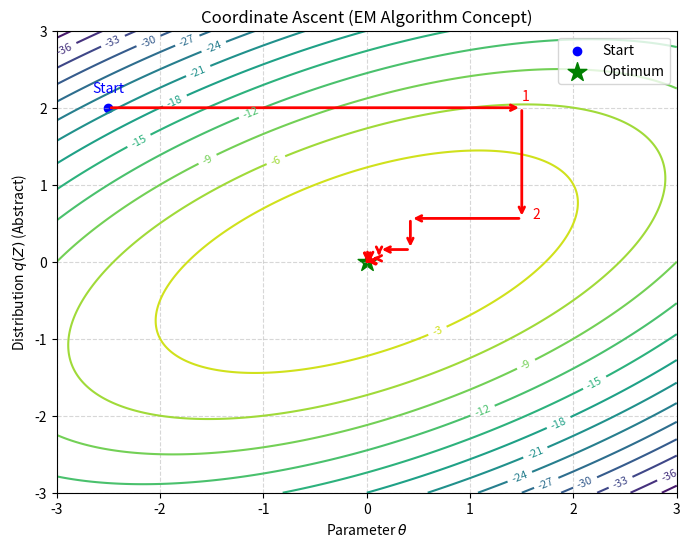

Here is the Python script that generated this plot: (Note: this script raises an exception after producing the figure.)

import numpy as np
import matplotlib.pyplot as plt

def f(x, y):
    """
    A coupled quadratic function to serve as the objective function (ELBO).
    f(x, y) = -(x^2 + 2y^2 - 1.5xy)
    We want to maximize this function. The contour lines will be ellipses.
    """
    return -(x**2 + 2*y**2 - 1.5*x*y)

def coordinate_ascent(start_point, iterations=5):
    """
    Perform coordinate ascent optimization.
    Maximize f(x, y) iteratively.
    """
    x, y = start_point
    path = [(x, y)]

    for _ in range(iterations):
        # 1. Maximize over x (Fix y)
        # d/dx (-(x^2 + 2y^2 - 1.5xy)) = -2x + 1.5y = 0 => x = 0.75y
        x_new = 0.75 * y
        path.append((x_new, y))
        x = x_new

        # 2. Maximize over y (Fix x)
        # d/dy (-(x^2 + 2y^2 - 1.5xy)) = -4y + 1.5x = 0 => y = (1.5/4)x = 0.375x
        y_new = 0.375 * x
        path.append((x, y_new))
        y = y_new

    return np.array(path)

def main():
    # Setup grid for contour plot
    x = np.linspace(-3, 3, 400)
    y = np.linspace(-3, 3, 400)
    X, Y = np.meshgrid(x, y)
    Z = f(X, Y)

    # Perform Coordinate Ascent
    start_point = (-2.5, 2.0)
    path = coordinate_ascent(start_point, iterations=6)

    # Plotting
    fig, ax = plt.subplots(figsize=(8, 6))

    # Contour plot
    contour = ax.contour(X, Y, Z, levels=15, cmap='viridis')
    ax.clabel(contour, inline=True, fontsize=8)

    # Plot path
    # Draw arrows for each step
    for i in range(len(path) - 1):
        p1 = path[i]
        p2 = path[i+1]
        ax.annotate('', xy=p2, xytext=p1,
                    arrowprops=dict(arrowstyle='->', color='red', lw=2))

    # Mark start and end
    ax.scatter(path[0, 0], path[0, 1], color='blue', label='Start')
    ax.scatter(0, 0, color='green', marker='*', s=200, label='Optimum')

    # Annotate steps
    ax.text(path[0, 0], path[0, 1] + 0.2, 'Start', color='blue', fontsize=10, ha='center')

    # Label a vertical move as E-step (maximizing q)
    # Label a horizontal move as M-step (maximizing theta)
    # Note: In our example, x and y are abstract. Let's assume x=theta, y=q for illustration.
    # Move 1: x updates (M-step), Move 2: y updates (E-step).

    # Just generic labels "Step 1", "Step 2" to show the zigzag
    ax.text(path[1, 0], path[1, 1] + 0.1, '1', color='red', fontsize=10)
    ax.text(path[2, 0] + 0.1, path[2, 1], '2', color='red', fontsize=10)

    ax.set_title("Coordinate Ascent (EM Algorithm Concept)")
    ax.set_xlabel("Parameter $\\theta$")
    ax.set_ylabel("Distribution $q(Z)$ (Abstract)")

    plt.grid(True, linestyle='--', alpha=0.5)
    plt.legend()

    # Save
    output_path = "notes/chapters/assets/ch10_em_coordinate_ascent.png"
    plt.savefig(output_path, dpi=300, bbox_inches='tight')
    print(f"Figure saved to {output_path}")

if __name__ == "__main__":
    main()
